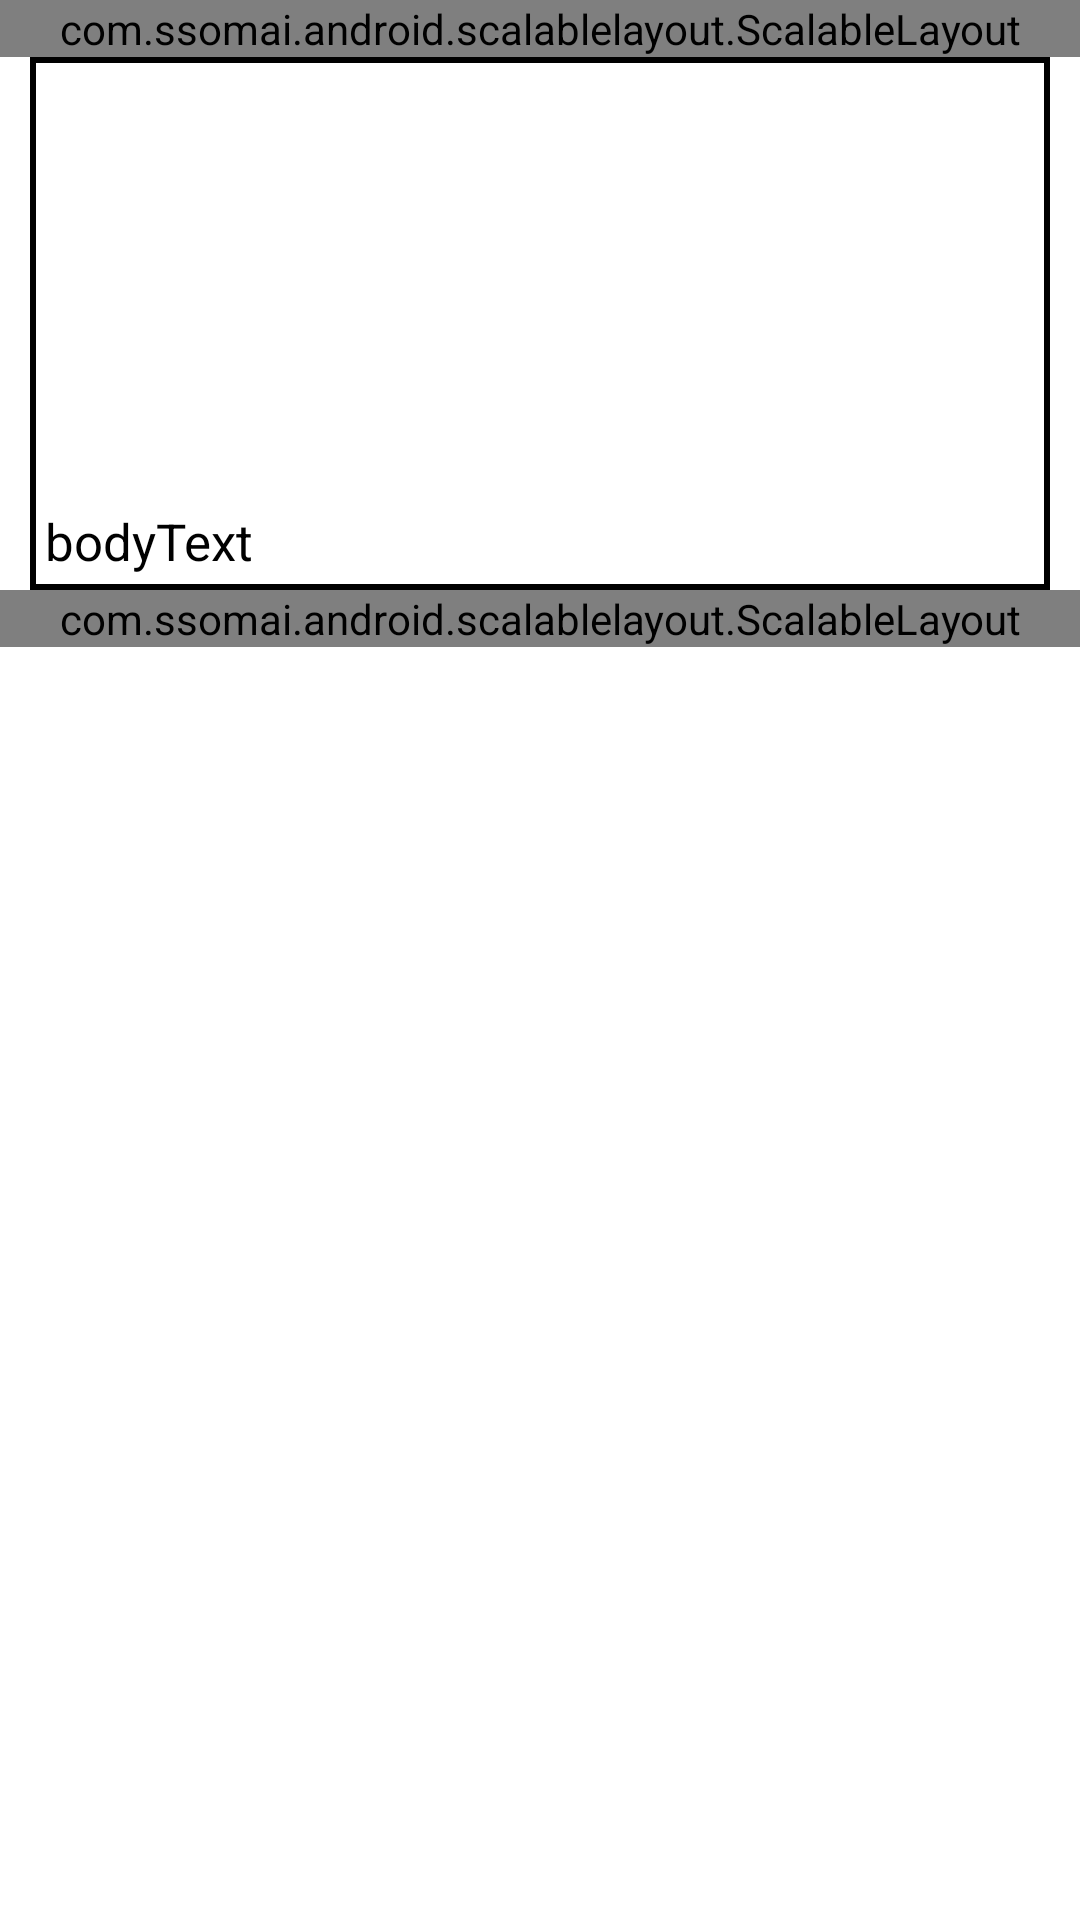

Layout XML and referenced resources for this Android screen:
<!-- AndroidManifest.xml: application theme AppTheme -->
<!-- res/layout/review_manager_list_item.xml -->
<?xml version="1.0" encoding="utf-8"?>
<LinearLayout xmlns:android="http://schemas.android.com/apk/res/android"
    xmlns:app="http://schemas.android.com/apk/res-auto"
    android:layout_width="match_parent"
    android:layout_height="match_parent"
    android:background="#ffffff"
    android:orientation="vertical">

    <com.ssomai.android.scalablelayout.ScalableLayout
        android:layout_width="match_parent"
        android:layout_height="wrap_content"
        app:scale_base_height="230"
        app:scale_base_width="1080">

        <TextView
            android:id="@+id/marketNameText"
            android:layout_width="wrap_content"
            android:layout_height="wrap_content"
            android:text="marketNameText"
            android:textColor="#000000"
            app:scale_top="20"
            app:scale_left="15"
            app:scale_width="800"
            app:scale_height="90"
            app:scale_textsize="70"/>


        <TextView
            android:layout_width="wrap_content"
            android:layout_height="wrap_content"
            android:layout_marginLeft="5dp"
            android:text="평점"
            android:textColor="#000000"
            app:scale_top="130"
            app:scale_left="24"
            app:scale_width="150"
            app:scale_height="85"
            app:scale_textsize="65"/>

        <ImageView
            android:id="@+id/scoreImage1"
            android:layout_width="25dp"
            android:layout_height="25dp"
            android:scaleType="fitXY"
            android:src="@drawable/nullstar"
            app:scale_top="130"
            app:scale_left="150"
            app:scale_width="85"
            app:scale_height="85"/>

        <ImageView
            android:id="@+id/scoreImage2"
            android:layout_width="25dp"
            android:layout_height="25dp"
            android:scaleType="fitXY"
            android:src="@drawable/nullstar"
            app:scale_top="130"
            app:scale_left="235"
            app:scale_width="85"
            app:scale_height="85"/>

        <ImageView
            android:id="@+id/scoreImage3"
            android:layout_width="25dp"
            android:layout_height="25dp"
            android:scaleType="fitXY"
            android:src="@drawable/nullstar"
            app:scale_top="130"
            app:scale_left="320"
            app:scale_width="85"
            app:scale_height="85"/>

        <ImageView
            android:id="@+id/scoreImage4"
            android:layout_width="25dp"
            android:layout_height="25dp"
            android:scaleType="fitXY"
            android:src="@drawable/nullstar"
            app:scale_top="130"
            app:scale_left="405"
            app:scale_width="85"
            app:scale_height="85"/>

        <ImageView
            android:id="@+id/scoreImage5"
            android:layout_width="25dp"
            android:layout_height="25dp"
            android:scaleType="fitXY"
            android:src="@drawable/nullstar"
            app:scale_top="130"
            app:scale_left="490"
            app:scale_width="85"
            app:scale_height="85"/>

        <TextView
            android:id="@+id/timeText"
            android:layout_width="167dp"
            android:layout_height="wrap_content"
            android:gravity="right|bottom"
            android:text="timeText"
            app:scale_height="85"
            app:scale_left="580"
            app:scale_textsize="40"
            app:scale_top="125"
            app:scale_width="480" />
    </com.ssomai.android.scalablelayout.ScalableLayout>
    <LinearLayout
        android:layout_width="340dp"
        android:layout_height="wrap_content"
        android:orientation="vertical"
        android:layout_gravity="center"
        android:background="@drawable/border">
        <ImageView
            android:id="@+id/imageView"
            android:layout_width="200dp"
            android:layout_height="140dp"
            android:scaleType="fitXY"
            android:layout_gravity="center"
            android:layout_marginTop="5dp"/>

        <TextView
            android:id="@+id/bodyText"
            android:layout_width="wrap_content"
            android:layout_height="wrap_content"
            android:layout_margin="5dp"
            android:text="bodyText"
            android:textSize="17dp"
            android:textColor="#000000"/>
    </LinearLayout>
    <com.ssomai.android.scalablelayout.ScalableLayout
        android:layout_width="match_parent"
        android:layout_height="wrap_content"
        app:scale_base_height="200"
        app:scale_base_width="1080">

        <info.hoang8f.widget.FButton
            android:id="@+id/updateButton"
            android:layout_width="wrap_content"
            android:layout_height="wrap_content"
            android:text="수정"
            android:textColor="#ffffff"
            app:scale_top="40"
            app:scale_width="250"
            app:scale_height="120"
            app:scale_left="500"
            app:scale_textsize="60"/>

        <info.hoang8f.widget.FButton
            android:id="@+id/deleteButton"
            android:layout_width="wrap_content"
            android:layout_height="wrap_content"
            android:text="삭제"
            android:textColor="#ffffff"
            app:scale_top="40"
            app:scale_width="250"
            app:scale_height="120"
            app:scale_left="780"
            app:scale_textsize="60"/>
    </com.ssomai.android.scalablelayout.ScalableLayout>
</LinearLayout>
<!-- resources referenced by this layout -->
<resources>
  <!-- drawable border (drawable) -->
  <?xml version="1.0" encoding="utf-8"?>
  <layer-list xmlns:android="http://schemas.android.com/apk/res/android">
      <item>
          <shape android:shape="rectangle">
              <stroke android:width="2dp" android:color="#FF000000" />
              <solid android:color="#ffffff" />
          </shape>
      </item>
  </layer-list>
  <!-- drawable nullstar: png bitmap (drawable, 18660 bytes) -->
  <style name="AppTheme" parent="Theme.AppCompat.Light.DarkActionBar">
          
          <item name="colorPrimary">@color/colorPrimary</item>
          <item name="colorPrimaryDark">@color/colorPrimaryDark</item>
          <item name="colorAccent">@color/colorAccent</item>
      </style>
  <color name="colorPrimary">#74d49f</color>
  <color name="colorPrimaryDark">#47b176</color>
  <color name="colorAccent">#FF4081</color>
</resources>
